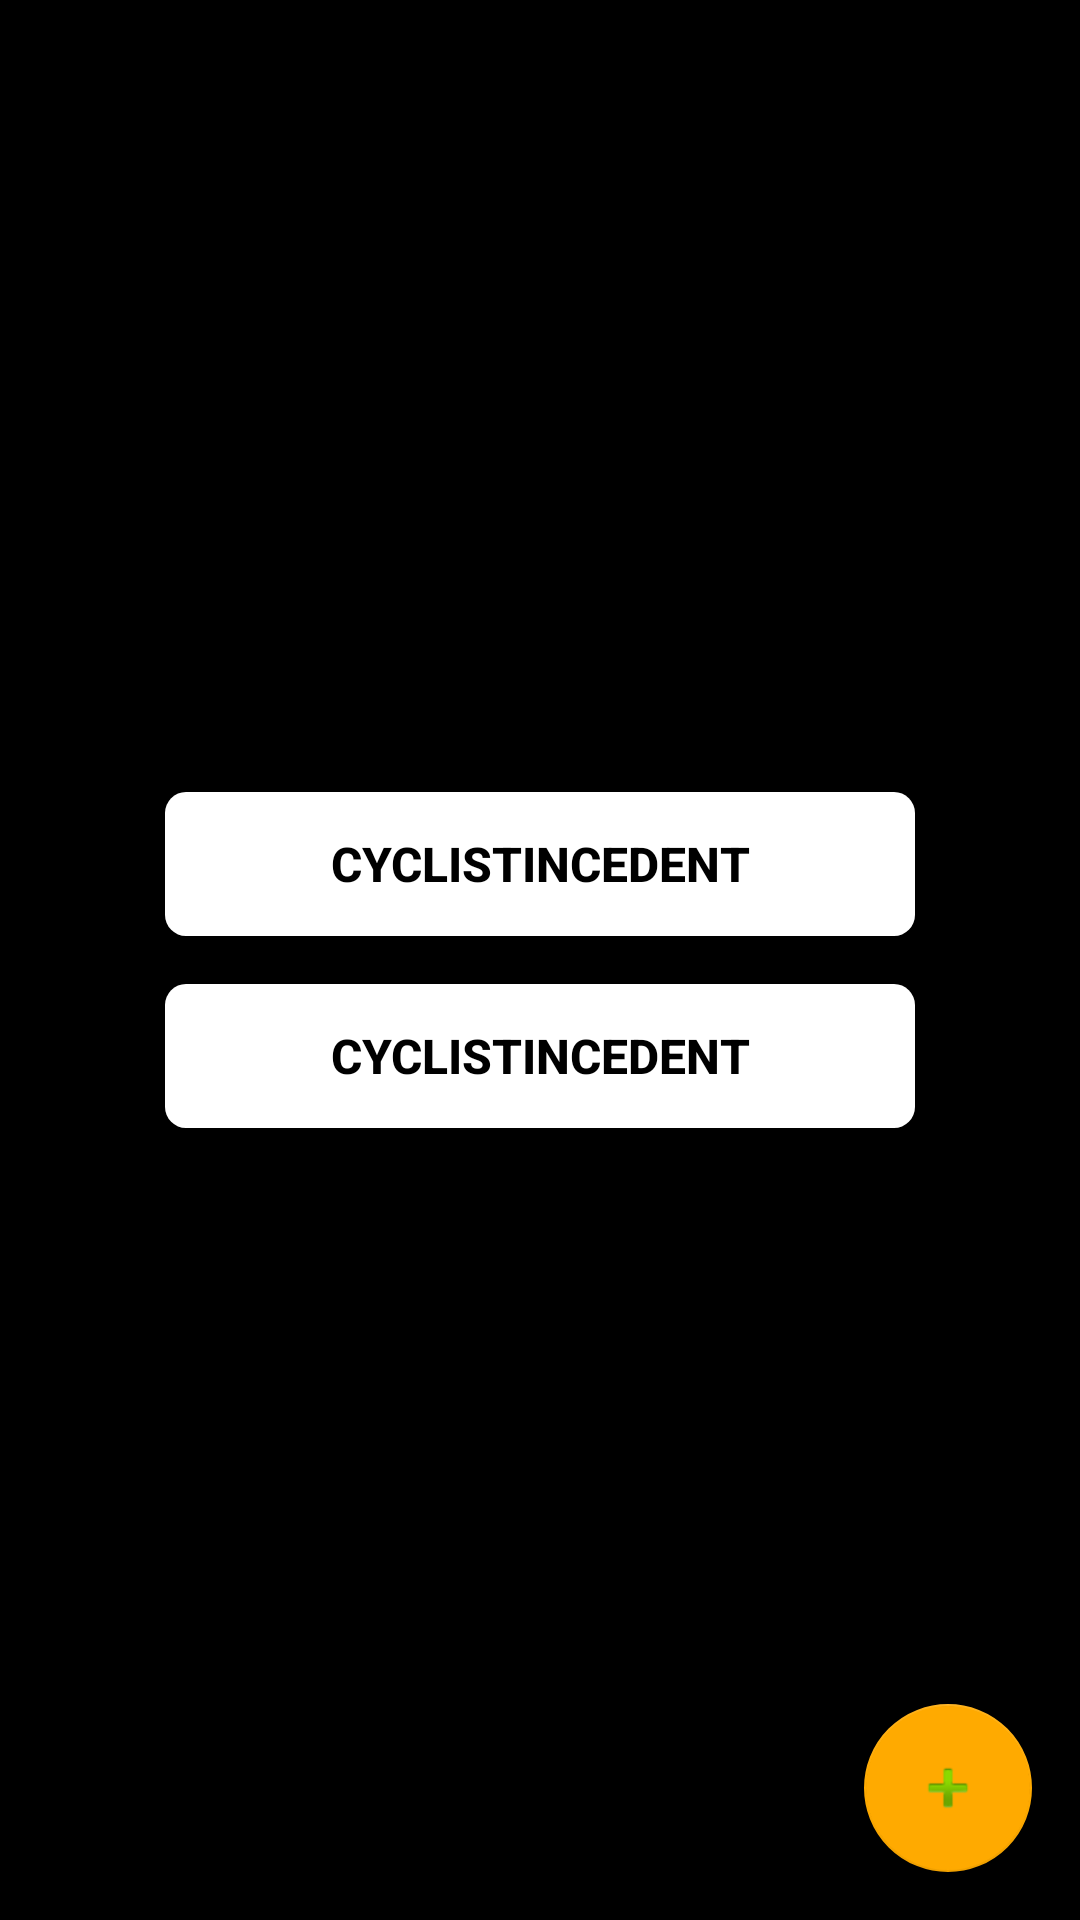

Produce the Android XML layout that renders to this screen, including the resource entries it uses.
<!-- AndroidManifest.xml: activity theme AppTheme.NoActionBar -->
<!-- res/layout/activity_main.xml -->
<?xml version="1.0" encoding="utf-8"?>
<android.support.design.widget.CoordinatorLayout xmlns:android="http://schemas.android.com/apk/res/android"
    xmlns:app="http://schemas.android.com/apk/res-auto"
    xmlns:tools="http://schemas.android.com/tools"
    android:layout_width="match_parent"
    android:layout_height="match_parent"
    tools:context="app.mono.com.monoapp.MainActivity"
>

    
        
        
        

        
            
            
            
            
            

    

    <include layout="@layout/content_main" />

    <android.support.design.widget.FloatingActionButton
        android:id="@+id/fab"
        android:layout_width="wrap_content"
        android:layout_height="wrap_content"
        android:layout_gravity="bottom|end"
        android:layout_margin="@dimen/fab_margin"
        android:src="@android:drawable/ic_input_add" />

</android.support.design.widget.CoordinatorLayout>
<!-- res/layout/content_main.xml (included above) -->
<?xml version="1.0" encoding="utf-8"?>
<LinearLayout xmlns:android="http://schemas.android.com/apk/res/android"
    xmlns:app="http://schemas.android.com/apk/res-auto"
    xmlns:tools="http://schemas.android.com/tools"
    android:layout_width="match_parent"
    android:layout_height="match_parent"
    android:paddingBottom="@dimen/activity_vertical_margin"
    android:paddingLeft="@dimen/activity_horizontal_margin"
    android:paddingRight="@dimen/activity_horizontal_margin"
    android:paddingTop="@dimen/activity_vertical_margin"
    app:layout_behavior="@string/appbar_scrolling_view_behavior"
    tools:context="app.mono.com.monoapp.MainActivity"
    tools:showIn="@layout/activity_main"
    android:orientation="vertical"
    android:background="@android:color/black"
    android:gravity="center">

    <Button

        style="@style/PlanButton"
        android:elevation="2dp"
        android:textAlignment="center"
        android:textSize="16dp"
        android:layout_width="250dp"
        android:layout_height="wrap_content"
        android:text="@string/incidenttype_buttton_four"
        android:id="@+id/button_main_activity_viewoldreports"
        android:layout_gravity="center_horizontal"
        android:layout_margin="@dimen/activity_vertical_margin"
        android:textStyle="bold"

        android:paddingBottom="@dimen/activity_vertical_margin"
        android:paddingLeft="@dimen/activity_horizontal_margin"
        android:paddingRight="@dimen/activity_horizontal_margin"
        android:paddingTop="@dimen/activity_vertical_margin"/>

    <Button

        style="@style/PlanButton"
        android:elevation="2dp"
        android:textAlignment="center"
        android:textSize="16dp"
        android:layout_width="250dp"
        android:layout_height="wrap_content"
        android:text="@string/incidenttype_buttton_four"
        android:id="@+id/button_main_activity_settings"
        android:layout_gravity="center_horizontal"
        android:layout_margin="@dimen/activity_vertical_margin"
        android:textStyle="bold"

        android:paddingBottom="@dimen/activity_vertical_margin"
        android:paddingLeft="@dimen/activity_horizontal_margin"
        android:paddingRight="@dimen/activity_horizontal_margin"
        android:paddingTop="@dimen/activity_vertical_margin"/>

</LinearLayout>
<!-- resources referenced by this layout -->
<resources>
  <dimen name="activity_horizontal_margin">16dp</dimen>
  <dimen name="activity_vertical_margin">8dp</dimen>
  <dimen name="fab_margin">16dp</dimen>
  <string name="incidenttype_buttton_four">CYCLISTINCEDENT</string>
  <style name="AppTheme.AppBarOverlay" parent="ThemeOverlay.AppCompat.Dark.ActionBar" />
  <style name="AppTheme.PopupOverlay" parent="ThemeOverlay.AppCompat.Light" />
  <style name="PlanButton" parent="Base.Widget.AppCompat.Button">
          <item name="android:background">@drawable/planbuttonbackground</item>
          <item name="android:textColor">@android:color/black</item>
  
      </style>
  <style name="AppTheme.NoActionBar">
          <item name="windowActionBar">false</item>
          <item name="windowNoTitle">true</item>
      </style>
  <!-- drawable planbuttonbackground (drawable) -->
  <shape xmlns:android="http://schemas.android.com/apk/res/android" >
  
      <gradient
          android:angle="225"
          android:startColor="#ffffff"
          android:endColor="#ffffff"/>
      <corners
          android:bottomLeftRadius="7dp"
          android:bottomRightRadius="7dp"
          android:topLeftRadius="7dp"
          android:topRightRadius="7dp" />
  </shape>
</resources>
